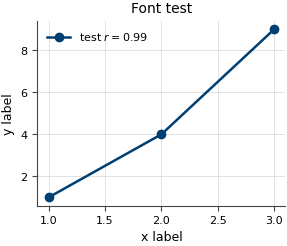

Source code (Python): (Note: this script raises an exception after producing the figure.)
"""Shared matplotlib style for all manuscript figures (unified fonts/sizes).
Import and call apply_style() at the top of every figure script."""
import matplotlib as mpl
import matplotlib.pyplot as plt
import matplotlib.text as mtext

# Palette (paper accent = OUP bibblue 0,63,114)
BLUE   = "#003f72"   # primary / NT-v2
TEAL   = "#2a9d8f"   # MT 13-mer
ORANGE = "#e07a2f"   # MT 6-mer / secondary
GREY   = "#8a8f98"   # Kraken2 / neutral
LGREY  = "#c9ccd1"
RED    = "#c1432e"   # negative / genus-balanced
GREEN  = "#4c956c"
PALETTE = [BLUE, TEAL, ORANGE, GREY, RED, GREEN]


def audit_text(fig, name, tol=0.5):
    """Pairwise bounding-box overlap check over every visible Text artist.

    Returns the list of colliding pairs (empty == clean) and prints a report.
    """
    fig.canvas.draw()
    renderer = fig.canvas.get_renderer()

    # Matplotlib keeps tick objects whose locations fall outside the view
    # interval. They are clipped at draw time and never appear in the output,
    # but they still report a window extent, so measuring them invents
    # collisions with real labels. Exclude them before comparing anything.
    phantom = set()
    for ax in fig.axes:
        for axis, lim in ((ax.xaxis, ax.get_xlim()), (ax.yaxis, ax.get_ylim())):
            lo, hi = sorted(lim)
            for tick, loc in zip(axis.get_major_ticks(),
                                 axis.get_majorticklocs()):
                if not lo <= loc <= hi:
                    phantom.update({id(tick.label1), id(tick.label2)})

    items = []
    for t in fig.findobj(mtext.Text):
        if not t.get_visible() or not t.get_text().strip():
            continue
        if id(t) in phantom:
            continue
        bb = t.get_window_extent(renderer=renderer)
        if bb.width > 0 and bb.height > 0:
            items.append((t.get_text().replace("\n", " / "), bb))
    clashes = []
    for i in range(len(items)):
        for j in range(i + 1, len(items)):
            a, b = items[i][1], items[j][1]
            ox = min(a.x1, b.x1) - max(a.x0, b.x0)
            oy = min(a.y1, b.y1) - max(a.y0, b.y0)
            if ox > tol and oy > tol:
                clashes.append((items[i][0], items[j][0],
                                round(ox, 1), round(oy, 1)))
    if clashes:
        print(f"  !! {name}: {len(clashes)} overlapping text pair(s)")
        for a, b, ox, oy in clashes:
            print(f"     '{a}'  x  '{b}'   ({ox} x {oy} px)")
    else:
        print(f"  ok {name}: {len(items)} text artists, no overlaps")
    return clashes

def apply_style():
    mpl.rcParams.update({
        "font.family": "sans-serif",
        "font.sans-serif": ["DejaVu Sans"],
        "mathtext.fontset": "dejavusans",
        "font.size": 9,
        "axes.titlesize": 10,
        # Not bold. A bold axes title is emphasis applied to every panel
        # heading whether or not it needs any, and it set the tone the value
        # labels and Venn counts then followed. Panel tags stay bold: they are
        # structural markers, not text a reader reads.
        "axes.titleweight": "normal",
        "axes.labelsize": 9,
        "xtick.labelsize": 8,
        "ytick.labelsize": 8,
        "legend.fontsize": 8,
        "figure.titlesize": 11,
        "axes.linewidth": 0.8,
        "axes.edgecolor": "#444444",
        "axes.spines.top": False,
        "axes.spines.right": False,
        "axes.grid": True,
        "axes.axisbelow": True,   # grid lines and ticks stay behind bars/lines
        "grid.color": "#dddddd",
        "grid.linewidth": 0.6,
        "grid.alpha": 1.0,
        "xtick.color": "#444444",
        "ytick.color": "#444444",
        "xtick.labelcolor": "black",
        "ytick.labelcolor": "black",
        "lines.linewidth": 1.8,
        "lines.markersize": 6,
        "legend.frameon": False,
        "savefig.dpi": 300,
        "savefig.bbox": "tight",
        "savefig.pad_inches": 0.02,
        "pdf.fonttype": 42,   # embed as TrueType (no Type-3), journal-safe
        "ps.fonttype": 42,
    })

if __name__ == "__main__":
    apply_style()
    import numpy as np
    fig, ax = plt.subplots(figsize=(3.2, 2.4))
    ax.plot([1,2,3],[1,4,9], marker="o", color=BLUE, label="test $r=0.99$")
    ax.set_xlabel("x label"); ax.set_ylabel("y label"); ax.set_title("Font test")
    ax.legend()
    fig.savefig("/tmp/claude-27474/-home-ymj1123ntu/bc482539-0db5-47b0-8470-5c579748a179/scratchpad/fonttest.pdf")
    print("wrote fonttest.pdf")
